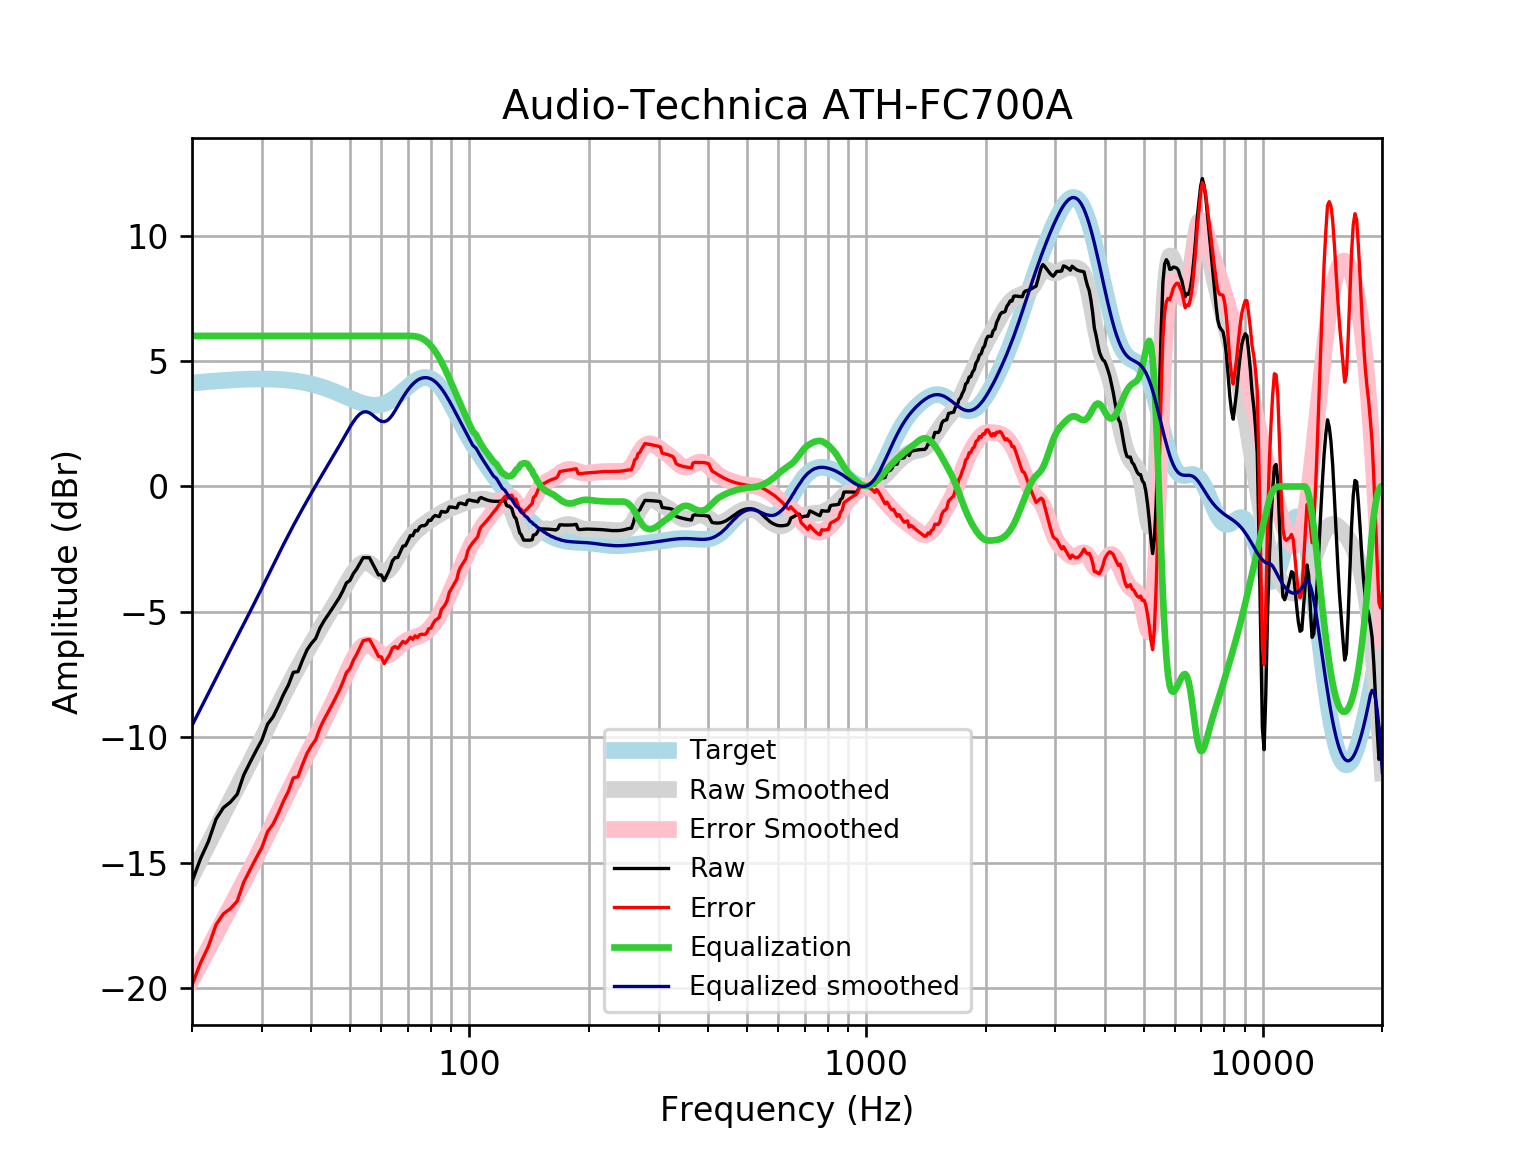

Source data for this figure (header and first rows):
frequency, raw, error, smoothed, error_smoothed, equalization, equalized_raw, equalized_smoothed, target
20, -15.74, -19.86, -15.52, -19.65, 6, -9.74, -9.524, 4.121
21, -14.84, -18.99, -14.87, -19.02, 6.0, -8.84, -8.867, 4.152
22, -14.14, -18.32, -14.24, -18.42, 6.0, -8.142, -8.236, 4.18
23, -13.25, -17.46, -13.63, -17.84, 6, -7.251, -7.631, 4.205
24, -12.8, -17.03, -13.05, -17.28, 6, -6.799, -7.053, 4.227
25, -12.57, -16.82, -12.51, -16.75, 6, -6.574, -6.505, 4.245
26, -12.26, -16.52, -11.98, -16.24, 6.0, -6.263, -5.982, 4.259
27, -11.5, -15.77, -11.48, -15.75, 6.0, -5.498, -5.48, 4.271
28, -11, -15.28, -10.99, -15.27, 6.0, -4.998, -4.993, 4.278
29, -10.53, -14.81, -10.52, -14.8, 6, -4.53, -4.517, 4.283
30, -10.1, -14.38, -10.05, -14.33, 6.0, -4.101, -4.05, 4.284
31, -9.472, -13.75, -9.594, -13.87, 6, -3.472, -3.594, 4.281
32, -9.182, -13.46, -9.15, -13.43, 6, -3.182, -3.15, 4.275
33, -8.755, -13.02, -8.723, -12.99, 6.0, -2.755, -2.723, 4.265
34, -8.289, -12.54, -8.315, -12.57, 6, -2.289, -2.315, 4.251
35, -7.908, -12.14, -7.928, -12.16, 6, -1.908, -1.928, 4.233
36, -7.404, -11.62, -7.561, -11.77, 6, -1.404, -1.561, 4.211
37, -7.376, -11.56, -7.213, -11.4, 6.0, -1.376, -1.213, 4.185
38, -6.909, -11.06, -6.882, -11.04, 6, -0.9095, -0.8815, 4.155
39, -6.507, -10.63, -6.564, -10.68, 6.0, -0.507, -0.5643, 4.12
40, -6.251, -10.33, -6.26, -10.34, 6, -0.2509, -0.2597, 4.08
41, -6.053, -10.09, -5.967, -10, 6, -0.0528, 0.03349, 4.037
42, -5.646, -9.635, -5.684, -9.671, 6, 0.3541, 0.316, 3.989
43, -5.361, -9.298, -5.411, -9.346, 6.0, 0.6391, 0.5889, 3.937
44, -5.128, -9.01, -5.146, -9.026, 6.0, 0.8719, 0.8537, 3.881
45, -4.896, -8.719, -4.888, -8.709, 6, 1.104, 1.112, 3.823
46, -4.665, -8.427, -4.632, -8.392, 6.0, 1.335, 1.368, 3.762
47, -4.434, -8.133, -4.378, -8.076, 6.0, 1.566, 1.622, 3.7
48, -4.159, -7.796, -4.125, -7.76, 6.0, 1.841, 1.875, 3.636
49, -3.843, -7.416, -3.876, -7.449, 6, 2.157, 2.124, 3.574
50, -3.745, -7.257, -3.638, -7.15, 6, 2.255, 2.362, 3.512
51, -3.471, -6.925, -3.422, -6.876, 6, 2.529, 2.578, 3.454
52, -3.289, -6.689, -3.241, -6.641, 6, 2.711, 2.759, 3.4
53, -3.062, -6.414, -3.108, -6.46, 6, 2.938, 2.892, 3.351
54, -2.836, -6.146, -3.034, -6.345, 6, 3.164, 2.966, 3.31
55, -2.837, -6.114, -3.022, -6.3, 6.0, 3.163, 2.978, 3.276
56, -2.838, -6.09, -3.064, -6.32, 6, 3.162, 2.936, 3.253
57, -3.066, -6.305, -3.147, -6.39, 6, 2.934, 2.853, 3.239
58, -3.294, -6.531, -3.248, -6.489, 6.0, 2.706, 2.752, 3.237
59, -3.522, -6.768, -3.341, -6.592, 6, 2.478, 2.659, 3.246
60, -3.523, -6.791, -3.403, -6.675, 6.0, 2.477, 2.597, 3.268
61, -3.751, -7.052, -3.418, -6.723, 6, 2.249, 2.582, 3.301
62, -3.523, -6.869, -3.377, -6.727, 6.0, 2.477, 2.623, 3.346
63, -3.294, -6.696, -3.283, -6.689, 6.0, 2.706, 2.717, 3.402
64, -2.967, -6.434, -3.145, -6.616, 6.0, 3.033, 2.855, 3.468
65, -2.833, -6.374, -2.979, -6.524, 6, 3.167, 3.021, 3.542
66, -2.831, -6.453, -2.799, -6.424, 6, 3.169, 3.201, 3.622
67, -2.603, -6.31, -2.62, -6.329, 6, 3.397, 3.38, 3.707
68, -2.378, -6.173, -2.449, -6.245, 6, 3.622, 3.551, 3.796
69, -2.358, -6.242, -2.292, -6.176, 6.0, 3.642, 3.708, 3.884
70, -2.167, -6.137, -2.152, -6.122, 6, 3.833, 3.848, 3.97
71, -1.952, -6.005, -2.027, -6.078, 6, 4.048, 3.973, 4.053
72, -1.96, -6.089, -1.916, -6.042, 5.994, 4.034, 4.078, 4.128
73, -1.755, -5.95, -1.818, -6.01, 5.983, 4.228, 4.165, 4.195
74, -1.769, -6.02, -1.729, -5.977, 5.965, 4.196, 4.236, 4.251
75, -1.609, -5.905, -1.649, -5.941, 5.937, 4.328, 4.288, 4.295
76, -1.559, -5.884, -1.576, -5.897, 5.897, 4.338, 4.321, 4.325
77, -1.563, -5.904, -1.508, -5.844, 5.844, 4.281, 4.336, 4.341
78, -1.503, -5.844, -1.443, -5.779, 5.779, 4.276, 4.336, 4.34
79, -1.343, -5.667, -1.381, -5.701, 5.701, 4.358, 4.32, 4.324
... 553 more rows
